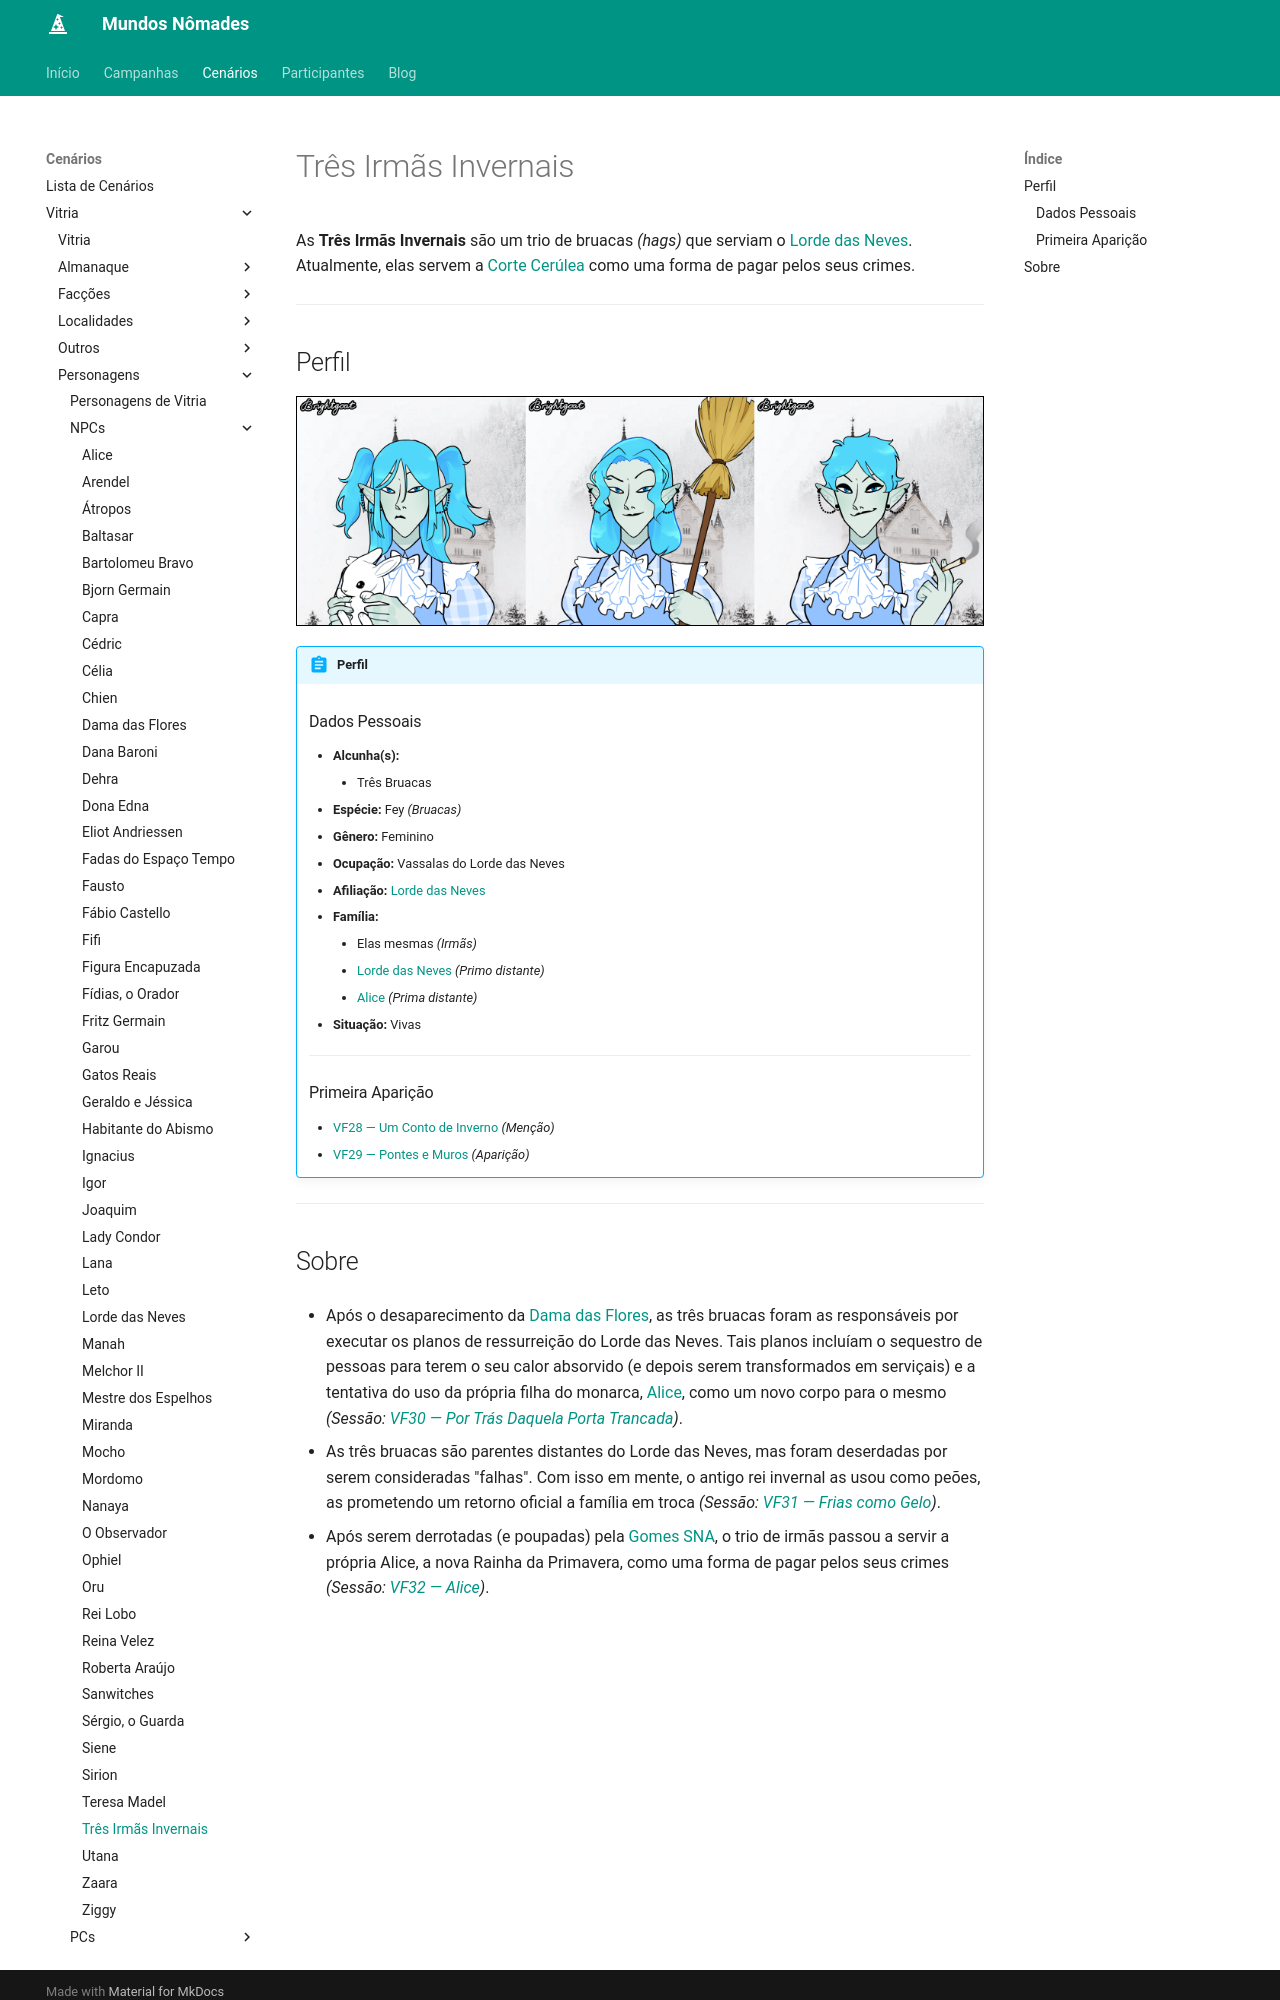

repository: Henrique42/MundosNomades · page: Cenários/Vitria/Personagens/NPCs/Três Irmãs Invernais/index.html · generator: mkdocs

As **Três Irmãs Invernais** são um trio de bruacas *(hags)* que serviam o [[Lorde das Neves]]. Atualmente, elas servem a [[Corte Cerúlea]] como uma forma de pagar pelos seus crimes.

---

## Perfil

<figure align="center">
	<img src="/MundosNomades/img/Vitria/NPCs/3 Irmãs Invernais.png" style="border: 1px solid black;" alt="3 irmãs Invernais">
</figure>

!!! abstract "Perfil"
	### Dados Pessoais
	- **Alcunha(s):**
		- Três Bruacas
	- **Espécie:** Fey *(Bruacas)*
	- **Gênero:** Feminino
	- **Ocupação:** Vassalas do Lorde das Neves
	- **Afiliação:** [[Lorde das Neves]]
	- **Família:** 
		- Elas mesmas *(Irmãs)*
		- [[Lorde das Neves]] *(Primo distante)*
		- [[Alice]] *(Prima distante)*
	- **Situação:** Vivas
	---
	### Primeira Aparição
	- [[VF28 ― Um Conto de Inverno]] *(Menção)*
	- [[VF29 ― Pontes e Muros]] *(Aparição)*

---
